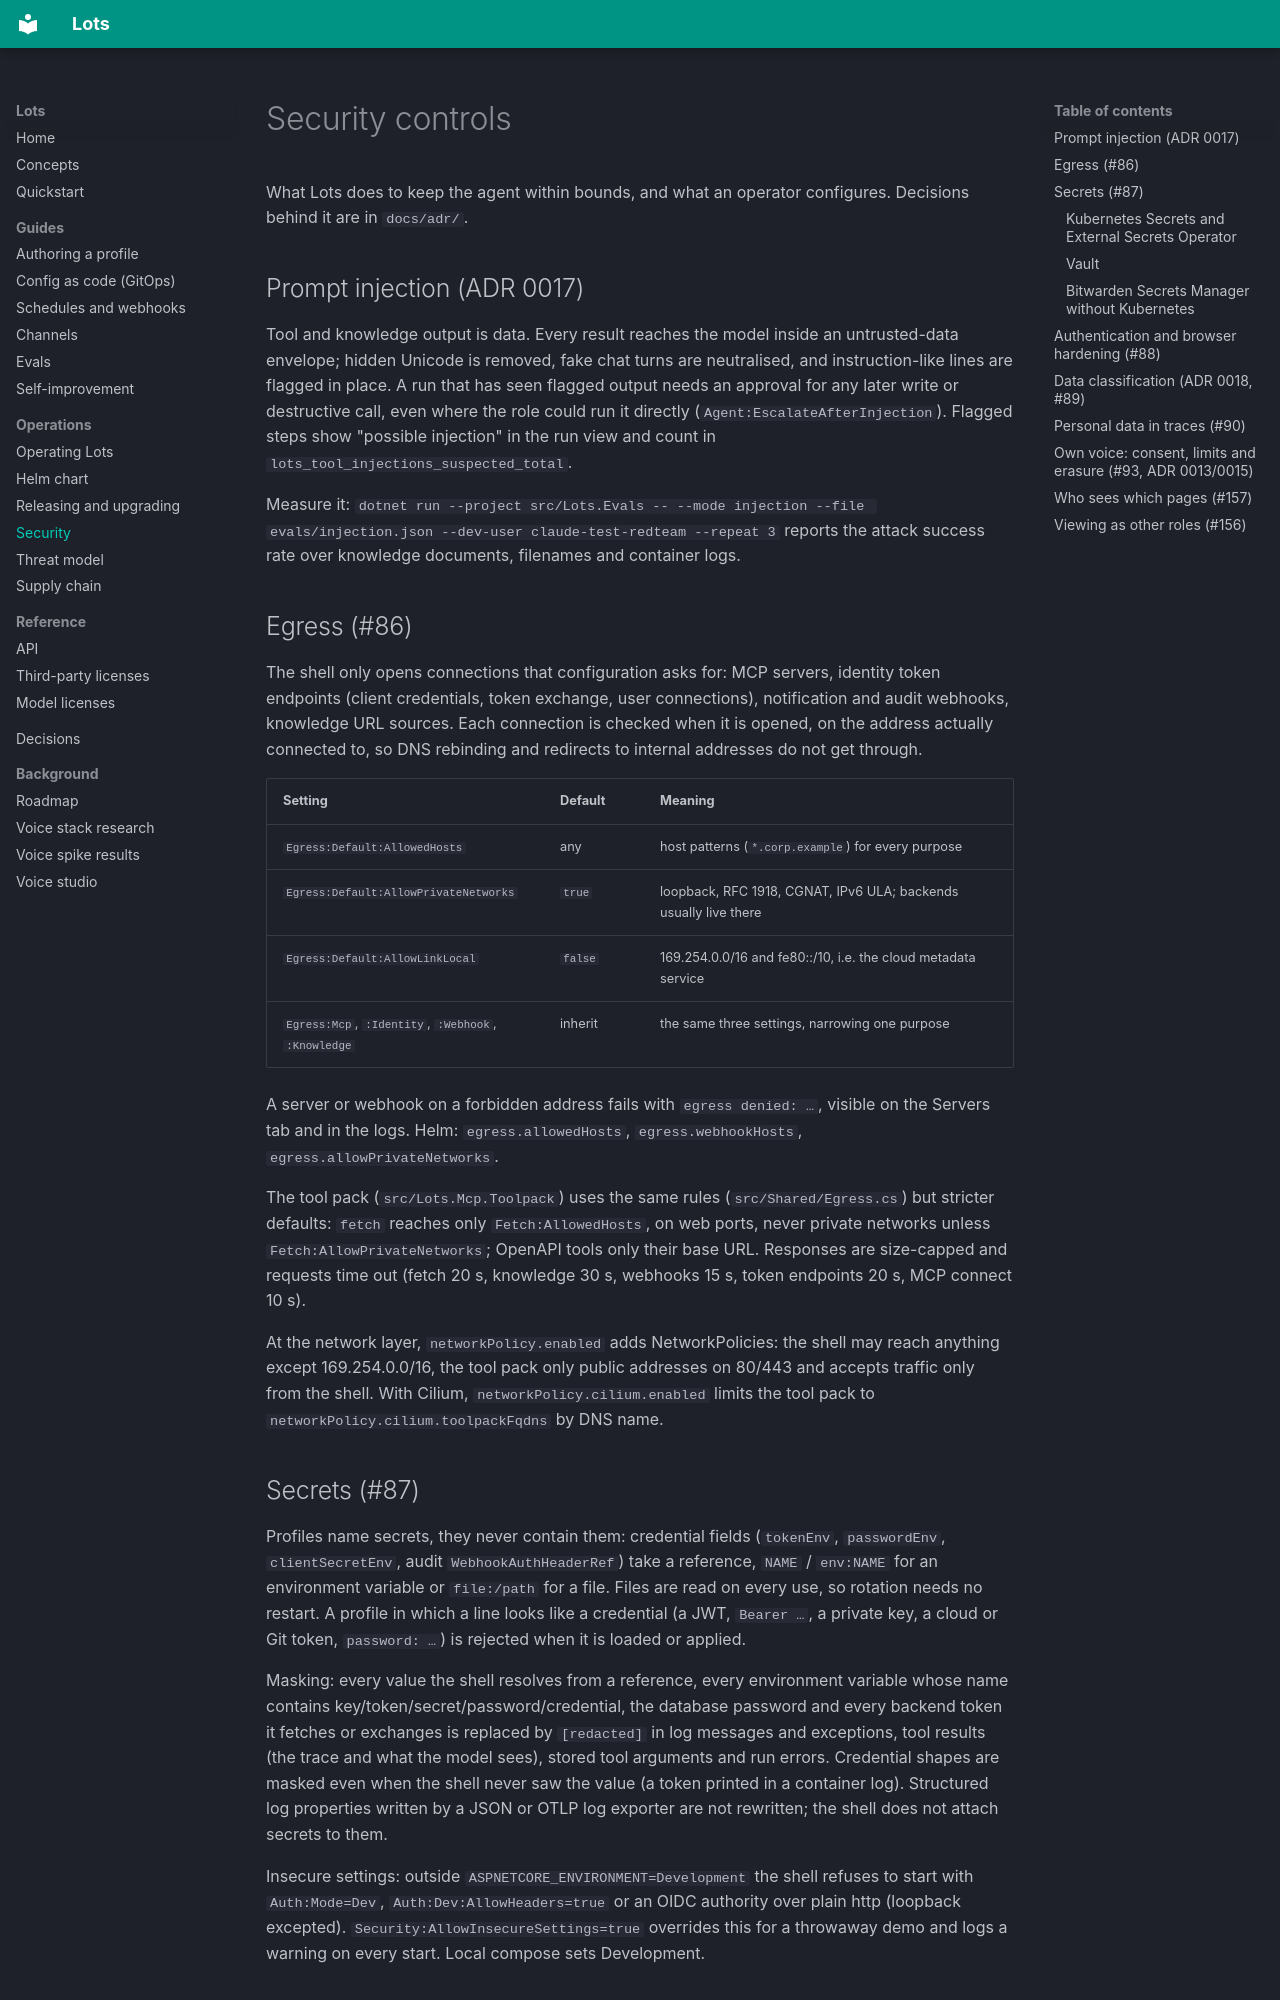

repository: carnufex/Lots · page: security/index.html · generator: mkdocs

# Security controls

What Lots does to keep the agent within bounds, and what an operator configures. Decisions behind it are in `docs/adr/`.

## Prompt injection (ADR 0017)

Tool and knowledge output is data. Every result reaches the model inside an untrusted-data envelope; hidden Unicode is removed,
fake chat turns are neutralised, and instruction-like lines are flagged in place. A run that has seen flagged output needs an
approval for any later write or destructive call, even where the role could run it directly (`Agent:EscalateAfterInjection`).
Flagged steps show "possible injection" in the run view and count in `lots_tool_injections_suspected_total`.

Measure it: `dotnet run --project src/Lots.Evals -- --mode injection --file evals/injection.json --dev-user claude-test-redteam --repeat 3`
reports the attack success rate over knowledge documents, filenames and container logs.

## Egress (#86)

The shell only opens connections that configuration asks for: MCP servers, identity token endpoints (client credentials, token
exchange, user connections), notification and audit webhooks, knowledge URL sources. Each connection is checked when it is opened,
on the address actually connected to, so DNS rebinding and redirects to internal addresses do not get through.

| Setting | Default | Meaning |
|---|---|---|
| `Egress:Default:AllowedHosts` | any | host patterns (`*.corp.example`) for every purpose |
| `Egress:Default:AllowPrivateNetworks` | `true` | loopback, RFC 1918, CGNAT, IPv6 ULA; backends usually live there |
| `Egress:Default:AllowLinkLocal` | `false` | 169.254.0.0/16 and fe80::/10, i.e. the cloud metadata service |
| `Egress:Mcp`, `:Identity`, `:Webhook`, `:Knowledge` | inherit | the same three settings, narrowing one purpose |

A server or webhook on a forbidden address fails with `egress denied: …`, visible on the Servers tab and in the logs. Helm:
`egress.allowedHosts`, `egress.webhookHosts`, `egress.allowPrivateNetworks`.

The tool pack (`src/Lots.Mcp.Toolpack`) uses the same rules (`src/Shared/Egress.cs`) but stricter defaults: `fetch` reaches only
`Fetch:AllowedHosts`, on web ports, never private networks unless `Fetch:AllowPrivateNetworks`; OpenAPI tools only their base URL.
Responses are size-capped and requests time out (fetch 20 s, knowledge 30 s, webhooks 15 s, token endpoints 20 s, MCP connect 10 s).

At the network layer, `networkPolicy.enabled` adds NetworkPolicies: the shell may reach anything except 169.254.0.0/16, the tool
pack only public addresses on 80/443 and accepts traffic only from the shell. With Cilium, `networkPolicy.cilium.enabled` limits
the tool pack to `networkPolicy.cilium.toolpackFqdns` by DNS name.

## Secrets (#87)

Profiles name secrets, they never contain them: credential fields (`tokenEnv`, `passwordEnv`, `clientSecretEnv`, audit
`WebhookAuthHeaderRef`) take a reference, `NAME` / `env:NAME` for an environment variable or `file:/path` for a file. Files are
read on every use, so rotation needs no restart. A profile in which a line looks like a credential (a JWT, `Bearer …`, a private
key, a cloud or Git token, `password: …`) is rejected when it is loaded or applied.

Masking: every value the shell resolves from a reference, every environment variable whose name contains
key/token/secret/password/credential, the database password and every backend token it fetches or exchanges is replaced by
`[redacted]` in log messages and exceptions, tool results (the trace and what the model sees), stored tool arguments and run
errors. Credential shapes are masked even when the shell never saw the value (a token printed in a container log). Structured
log properties written by a JSON or OTLP log exporter are not rewritten; the shell does not attach secrets to them.

Insecure settings: outside `ASPNETCORE_ENVIRONMENT=Development` the shell refuses to start with `Auth:Mode=Dev`,
`Auth:Dev:AllowHeaders=true` or an OIDC authority over plain http (loopback excepted). `Security:AllowInsecureSettings=true`
overrides this for a throwaway demo and logs a warning on every start. Local compose sets Development.
